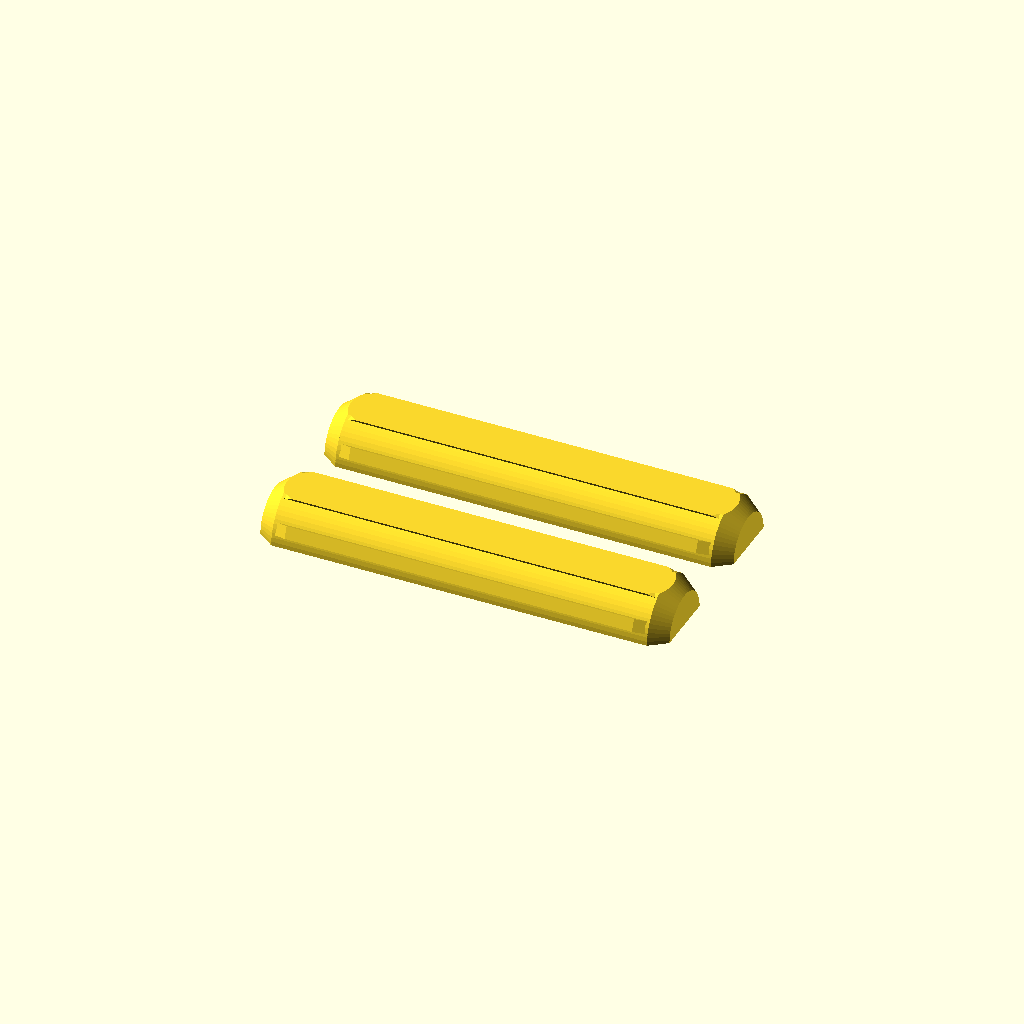
Cell 1: the model at its default parameters.
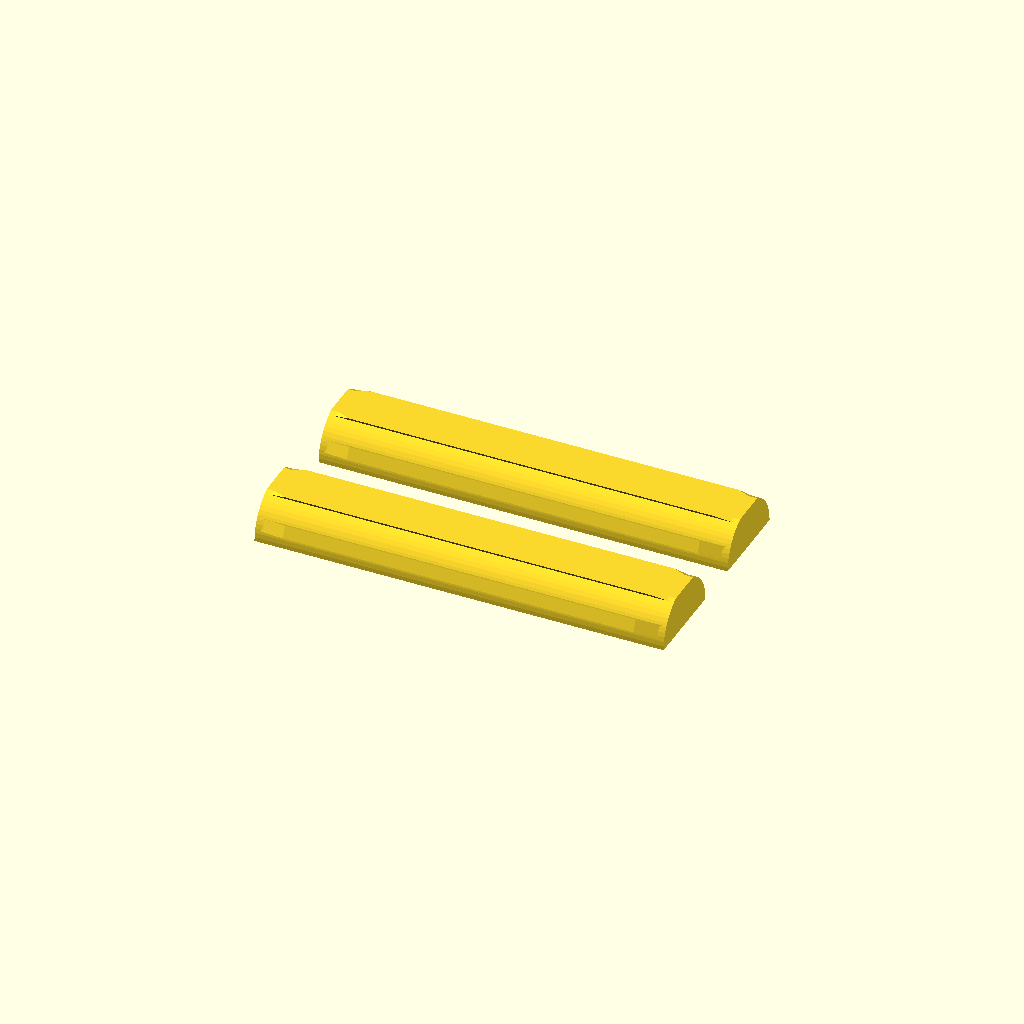
Cell 2: bevel_tips = false (everything else at default).
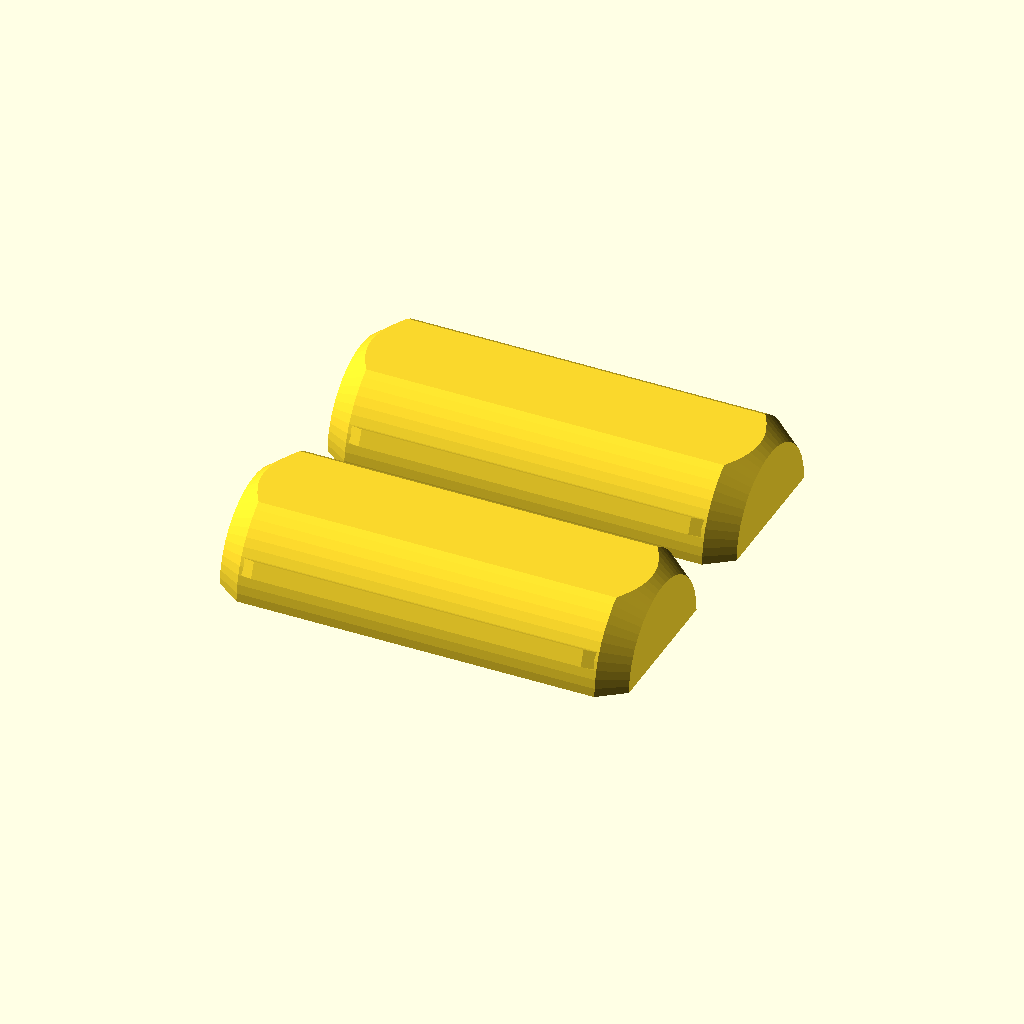
Cell 3: metric_dia = 16 (everything else at default).
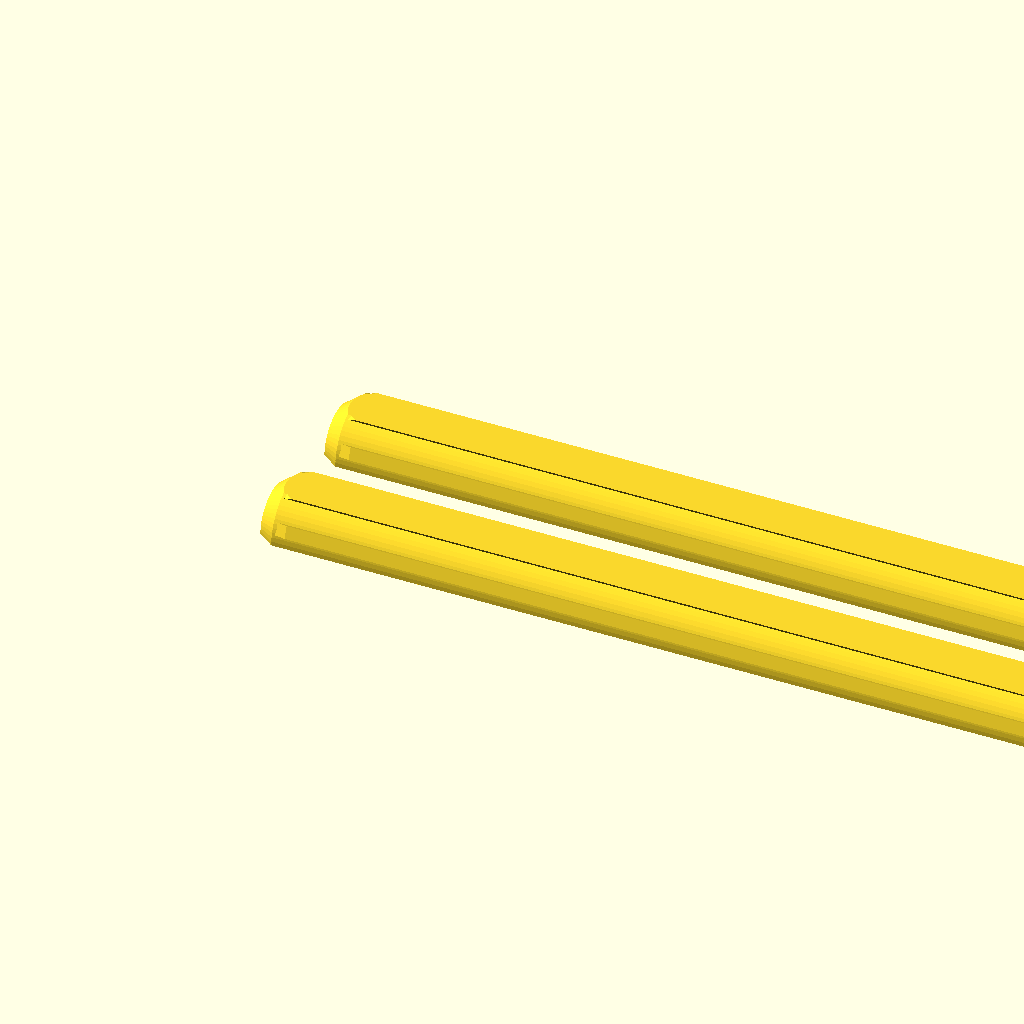
Cell 4: the same model with dowel_length = 70.
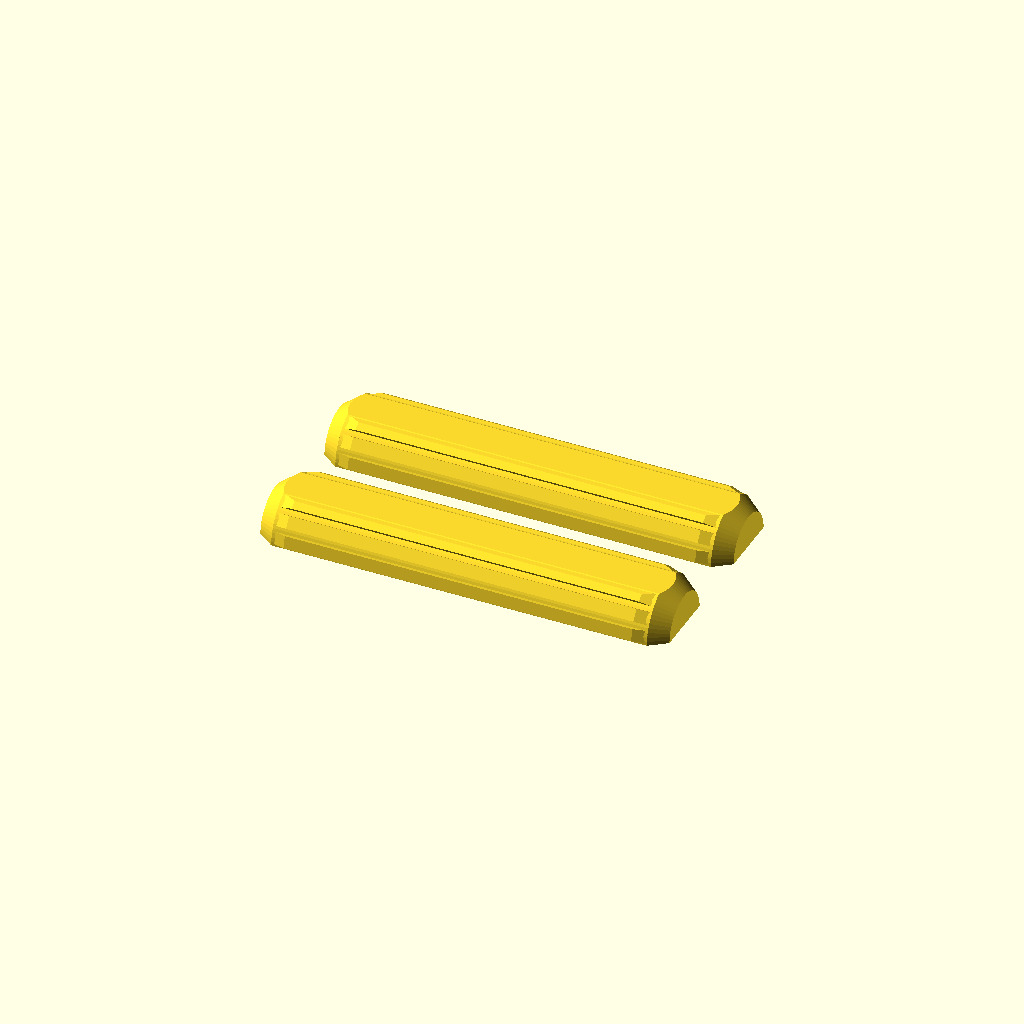
Cell 5 — rib_count set to 16, the other parameters unchanged.
One fixed orthographic camera (rotation 55°, 0°, 25°; colour scheme Cornfield) for every cell.
The OpenSCAD source (generators/20_dowels.scad):
// =====================================================================
//  20_DOWELS.SCAD — Parametric Split-Half Flat-Printed Dowel Generator
//  Prints flat on the build plate for maximum XY shear/bending strength!
// =====================================================================

/* [1. Dowel Style & Surface Grip] */
// Print Orientation & Split Style [split_loose:Split Halves (Two Separate Flat-Printed Pieces — Default), solid_flat:One-Piece Flat-Sided (Flattened Top & Bottom)]
dowel_style = "split_loose";

// Shaft Grip / Surface Profile [crush_ribs:Longitudinal Crush Ribs (Tightens Joint!), fluted:Fluted Glue Grooves (Classic Wood Dowel), smooth:Smooth Cylindrical Shaft]
surface_style = "crush_ribs";

// Measurement System [metric:Metric (mm), imperial:Imperial / SAE (Inches)]
unit_system = "metric";

/* [2. Diameter & Length] */
// Metric Dowel Diameter (mm) [4:4 mm, 5:5 mm, 6:6 mm (Standard Small), 8:8 mm (Standard Furniture), 10:10 mm (Heavy), 12:12 mm, 16:16 mm] @show_if(unit_system=metric)
metric_dia = 8;

// Imperial Dowel Diameter [4.7625:3/16" (4.76 mm), 6.35:1/4" (6.35 mm), 7.9375:5/16" (7.94 mm), 9.525:3/8" (9.53 mm), 12.7:1/2" (12.70 mm), 15.875:5/8" (15.88 mm)] @show_if(unit_system=imperial)
imperial_dia = 6.35;

// Custom Diameter Override in mm (0 = Use Preset Above)
custom_dia = 0;

// Total Dowel Length (mm) [15:15 mm, 20:20 mm, 25:25 mm (~1"), 30:30 mm (Standard), 35:35 mm, 40:40 mm (~1.5"), 50:50 mm (~2"), 60:60 mm, 75:75 mm (~3"), 100:100 mm (~4")]
dowel_length = 35;

// Beveled 45° Insertion Tips on Both Ends
bevel_tips = true;

/* [3. Rib / Groove & Fit Tuning] */
// Crush Rib Count Around Circumference [6:6 Ribs, 8:8 Ribs (Default), 10:10 Ribs, 12:12 Ribs] @show_if(surface_style=crush_ribs|fluted)
rib_count = 8;

// Crush Rib Interference (How Far Ribs Stand Proud of Hole Diameter, mm) [0.15:0.15 mm (Light Snug), 0.25:0.25 mm (Standard Press-Fit), 0.35:0.35 mm (Firm Hammer-In), 0.45:0.45 mm (Extra Tight)] @show_if(surface_style=crush_ribs)
rib_interference = 0.25;

// Base Shaft Clearance (Shrinks Core Below Hole Diameter for Easy Start, mm) [0.05:0.05 mm (Tight), 0.15:0.15 mm (Standard), 0.25:0.25 mm (Loose)]
fit_clearance = 0.15;

/* [4. Split-Half & Batch Layout] */
// Flatten Top of Split Halves (% of Diameter — Removes Top-Layer Blobs) [0:0% (Full Round), 8:8% (Recommended), 12:12%] @show_if(dowel_style=split_loose)
split_top_cut = 8;

// Quantity of Dowels to Print on Plate [1:1 Dowel, 2:2 Dowels, 4:4 Dowels, 6:6 Dowels, 8:8 Dowels, 12:12 Dowels]
quantity = 1;

/* [Hidden] */
$fn = 64;
eps = 0.01;

D_nom = (custom_dia > 0) ? custom_dia : ((unit_system == "metric") ? metric_dia : imperial_dia);
L     = max(10, dowel_length);
D_core = max(2.0, D_nom - fit_clearance * 2);
R_core = D_core / 2;
bevel_h = bevel_tips ? min(2.2, max(0.8, D_nom * 0.18)) : 0;

rib_w     = max(0.7, min(1.4, D_nom * 0.13));
rib_r_out = (D_nom + rib_interference) / 2;
flute_r   = max(0.4, min(1.0, D_nom * 0.08));

echo(str("[SPEC] Dowel: Ø", round(D_nom * 100) / 100, " mm × ", L, " mm | Style: ", dowel_style, " | Surface: ", surface_style, " | Qty: ", quantity));

module dowel_3d_along_x() {
    taper_end = max(bevel_h + 1.2, 2.5);

    rotate([0, 90, 0])
    difference() {
        union() {
            if (bevel_tips) {
                cylinder(r1 = R_core - bevel_h * 0.75, r2 = R_core, h = bevel_h);
                translate([0, 0, bevel_h - eps])
                    cylinder(r = R_core, h = L - 2 * bevel_h + 2 * eps);
                translate([0, 0, L - bevel_h])
                    cylinder(r1 = R_core, r2 = R_core - bevel_h * 0.75, h = bevel_h);
            } else {
                cylinder(r = R_core, h = L);
            }

            if (surface_style == "crush_ribs") {
                for (i = [0 : rib_count - 1]) {
                    ang = (i + 0.5) * (360 / rib_count);
                    rotate([0, 0, ang])
                    rotate([90, 0, 0])
                    linear_extrude(height = rib_w, center = true)
                        polygon([
                            [R_core - 0.3, bevel_h],
                            [R_core - 0.1, bevel_h],
                            [rib_r_out,    taper_end],
                            [rib_r_out,    L - taper_end],
                            [R_core - 0.1, L - bevel_h],
                            [R_core - 0.3, L - bevel_h]
                        ]);
                }
            }
        }

        if (surface_style == "fluted") {
            for (i = [0 : rib_count - 1]) {
                ang = (i + 0.5) * (360 / rib_count);
                rotate([0, 0, ang])
                translate([R_core, 0, bevel_h * 0.5])
                    cylinder(r = flute_r, h = L - bevel_h, $fn = 16);
            }
        }
    }
}

module single_dowel_printable() {
    max_r   = (surface_style == "crush_ribs") ? rib_r_out : R_core;
    skim    = 0.03;
    half_h  = max_r - (D_nom * split_top_cut / 100);
    h_gap   = 3.5;
    split_y = max_r + h_gap / 2;
    big     = max(L, D_nom) * 2 + 10;

    if (dowel_style == "solid_flat") {
        flat_t = D_nom * 0.76;
        translate([0, 0, flat_t / 2])
        intersection() {
            dowel_3d_along_x();
            translate([-1, -big / 2, -flat_t / 2])
                cube([L + 2, big, flat_t]);
        }
    } else {
        // Upper Half (Z >= skim)
        translate([0, -split_y, -skim])
        intersection() {
            dowel_3d_along_x();
            translate([-1, -big / 2, skim])
                cube([L + 2, big, half_h]);
        }

        // Lower Half (Z <= -skim flipped 180° around X)
        translate([0, split_y, -skim])
        rotate([180, 0, 0])
        intersection() {
            dowel_3d_along_x();
            translate([-1, -big / 2, -half_h - skim])
                cube([L + 2, big, half_h]);
        }
    }
}

max_d = (surface_style == "crush_ribs") ? (rib_r_out * 2) : D_nom;
cell_w = L + 8;
cell_d = (dowel_style == "solid_flat") ? (max_d + 6) : (max_d * 2 + 9);
cols = max(1, ceil(sqrt(quantity * cell_d / cell_w)));

for (i = [0 : quantity - 1]) {
    cx = (i % cols) * cell_w;
    cy = floor(i / cols) * cell_d;
    translate([cx, cy, 0])
        single_dowel_printable();
}
Customizer parameters (derived from the source; name, type, default, range or options):
dowel_style: string, default "split_loose"
surface_style: string, default "crush_ribs"
unit_system: string, default "metric"
metric_dia: number, default 8
imperial_dia: number, default 6.35
custom_dia: number, default 0
dowel_length: number, default 35
bevel_tips: bool, default true
rib_count: number, default 8
rib_interference: number, default 0.25
fit_clearance: number, default 0.15
split_top_cut: number, default 8
quantity: number, default 1
